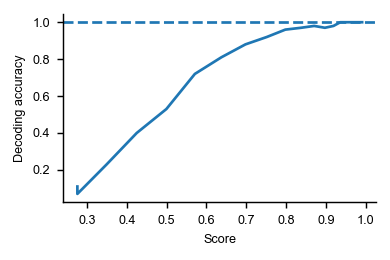

The table this chart was drawn from, first rows:
, score, decoding_accuracy, measure, dataset, decode.category
0, 0.2759, 0.11, nbs-squared, ultrametric, 0.11
1, 0.2759, 0.07, nbs-squared, ultrametric, 0.07
2, 0.3494, 0.23, nbs-squared, ultrametric, 0.23
3, 0.4248, 0.4, nbs-squared, ultrametric, 0.4
4, 0.4994, 0.53, nbs-squared, ultrametric, 0.53
5, 0.5708, 0.72, nbs-squared, ultrametric, 0.72
6, 0.6373, 0.81, nbs-squared, ultrametric, 0.81
7, 0.6977, 0.88, nbs-squared, ultrametric, 0.88
8, 0.7514, 0.92, nbs-squared, ultrametric, 0.92
9, 0.7979, 0.96, nbs-squared, ultrametric, 0.96
10, 0.8374, 0.97, nbs-squared, ultrametric, 0.97
11, 0.8704, 0.98, nbs-squared, ultrametric, 0.98
12, 0.8972, 0.97, nbs-squared, ultrametric, 0.97
13, 0.9188, 0.98, nbs-squared, ultrametric, 0.98
14, 0.9359, 1.0, nbs-squared, ultrametric, 1.0
15, 0.9491, 1.0, nbs-squared, ultrametric, 1.0
16, 0.9593, 1.0, nbs-squared, ultrametric, 1.0
17, 0.9671, 1.0, nbs-squared, ultrametric, 1.0
18, 0.9729, 1.0, nbs-squared, ultrametric, 1.0
19, 0.9773, 1.0, nbs-squared, ultrametric, 1.0
20, 0.9805, 1.0, nbs-squared, ultrametric, 1.0
21, 0.983, 1.0, nbs-squared, ultrametric, 1.0
22, 0.9848, 1.0, nbs-squared, ultrametric, 1.0
23, 0.9863, 1.0, nbs-squared, ultrametric, 1.0
24, 0.9874, 1.0, nbs-squared, ultrametric, 1.0
25, 0.9884, 1.0, nbs-squared, ultrametric, 1.0
26, 0.9892, 1.0, nbs-squared, ultrametric, 1.0
27, 0.99, 1.0, nbs-squared, ultrametric, 1.0
28, 0.9907, 1.0, nbs-squared, ultrametric, 1.0
